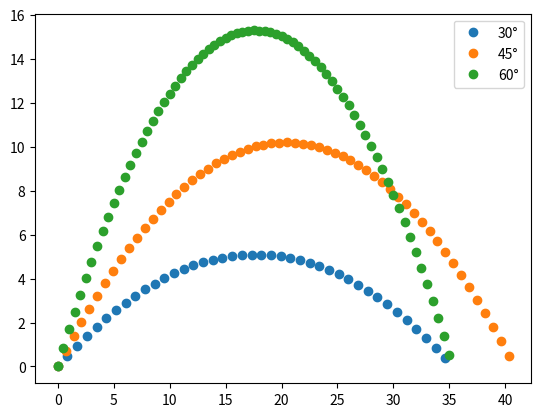

Recreate this plot in Python.
import math
import matplotlib.pylab as plt
import numpy as np

#x(t) = v0 * t* cos(theta)
#y(t) = v0 * t*sin(theta) - 1/2 * g * t^2
g = 9.81 #m/s^2
V0 = 20 # m/s
N_steps = 101
timerange = np.arange(0, 5.05, 0.05)
timesequence = np.round(timerange, 3).tolist()

def calc_x(time, angle):
    x_pos = []
    for i in range(len(time)):
        x = V0 * time[i] * math.cos(angle)
        x_pos.append(round(x,3))
    return x_pos

def calc_y(time, angle):
    y_pos = []
    for i in range(len(time)):
        y = V0 * time[i] * math.sin(angle) - 0.5 * g * (time[i]**2)
        y_pos.append(round(y,3))
    return y_pos


angles = [30,45,60]
for i in range(len(angles)):
    rad = math.pi / 180 * angles[i]
    xs = calc_x(timesequence, rad)
    ys = calc_y(timesequence, rad)
    new_ys = []
    new_xs = []
    for n in range(len(ys)):
        if ys[n] >= 0:
            new_ys.append(ys[n])
            new_xs.append(xs[n])
    plt.plot(new_xs, new_ys, 'o', label=f"{angles[i]}°")
plt.legend()
plt.savefig("balltrajectory.png")
plt.show()
